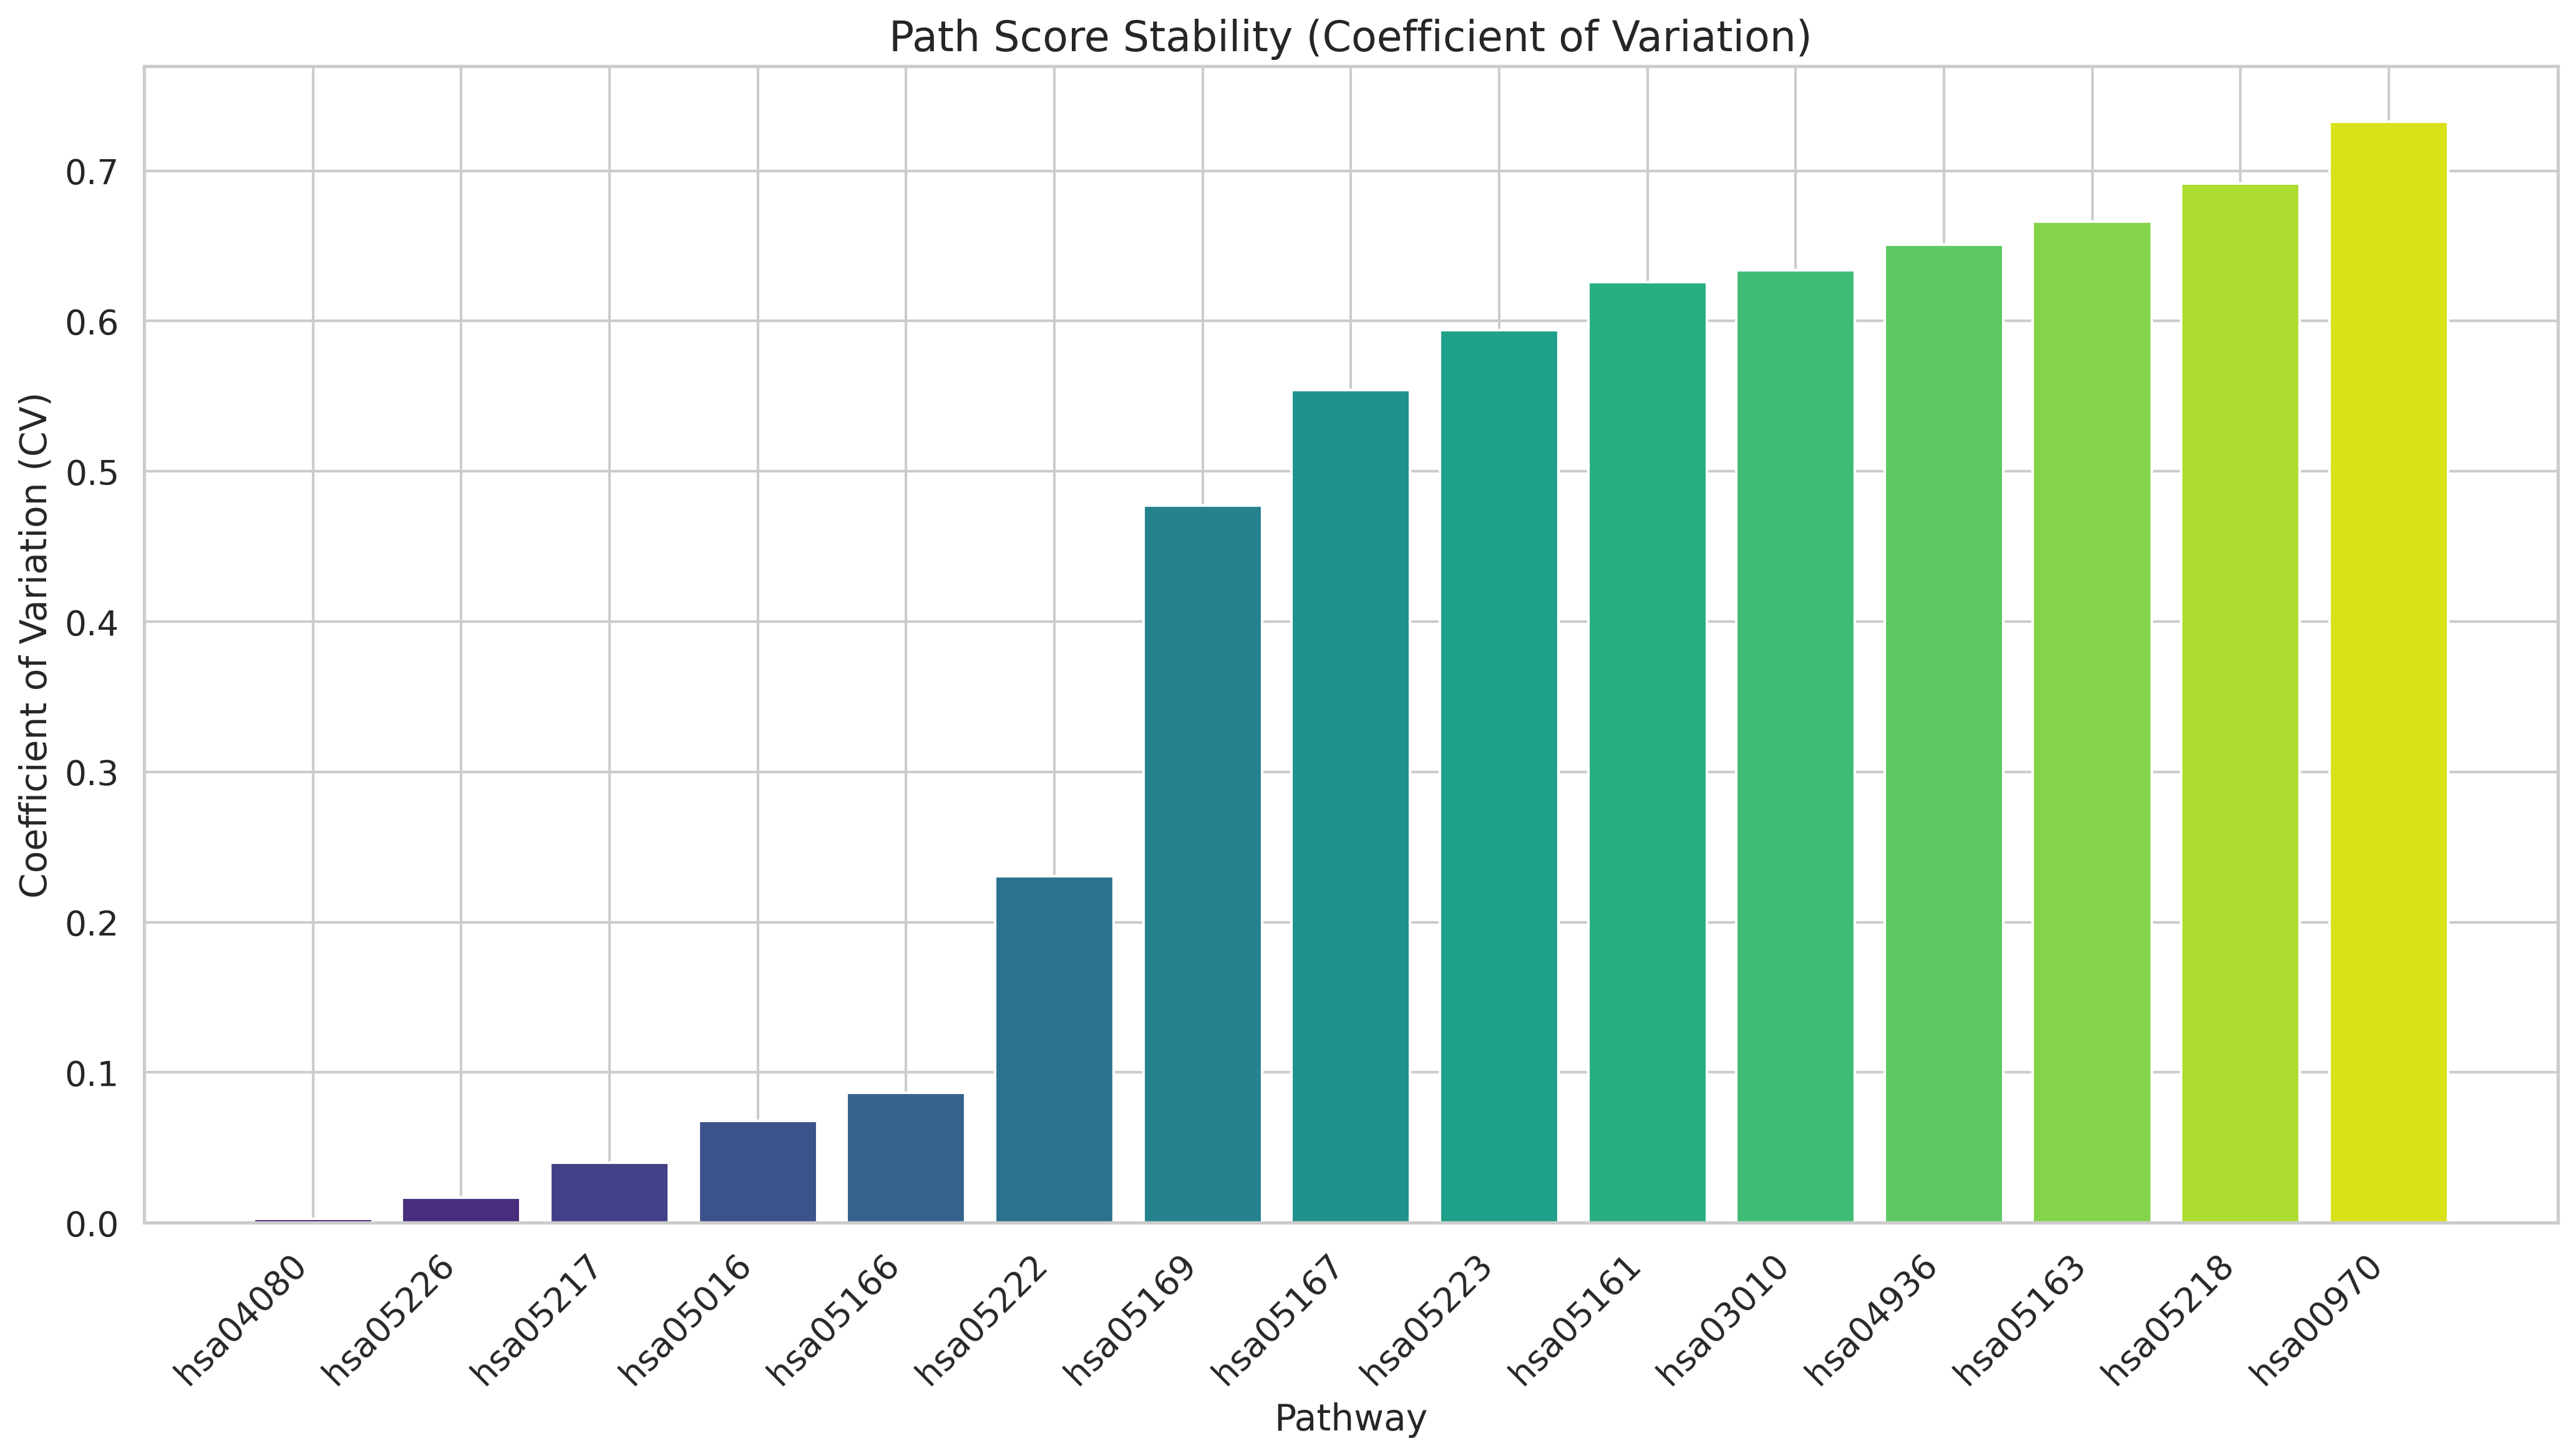

The table this chart was drawn from, first rows:
pathway, mean, std, count, cv
hsa00750, 1.3559547369368374e-06, 0.0, 5, 0.0
hsa04814, 1.3666341146745254e-06, 7.552007068685614e-12, 5, 5.5259904517195396e-06
hsa04080, 9.745674560690534e-07, 2.395530616724512e-09, 10, 0.002458
hsa05226, 0.2204, 0.003672, 12, 0.01666
hsa05217, 1.4091411533930416e-06, 5.616672168321402e-08, 18, 0.03986
hsa05016, 1.8500458827475087e-05, 1.2531007670381265e-06, 85, 0.06773
hsa05166, 0.02021, 0.001747, 17, 0.08647
hsa03440, 5.641564257530263e-07, 9.001061248848573e-08, 5, 0.1595
hsa05222, 0.02002, 0.004618, 77, 0.2306
hsa05169, 0.02593, 0.01237, 67, 0.4772
hsa05167, 0.0007428, 0.0004115, 29, 0.5539
hsa05223, 0.03808, 0.02263, 199, 0.5941
hsa05161, 0.2499, 0.1564, 345, 0.6261
hsa03010, 2.8589421485018343e-06, 1.8124219563597802e-06, 30, 0.6339
hsa04936, 0.003949, 0.00257, 14, 0.6509
hsa05163, 0.3752, 0.25, 7, 0.6663
hsa05218, 0.4335, 0.2998, 139, 0.6915
hsa00970, 2.785036617751757e-06, 2.0407657306190523e-06, 25, 0.7328
hsa05221, 0.07015, 0.07077, 50, 1.009
hsa05164, 0.2346, 0.2487, 146, 1.06
hsa05131, 0.2199, 0.2512, 10, 1.142
hsa05214, 0.003413, 0.004194, 36, 1.229
hsa05130, 0.06525, 0.08223, 32, 1.26
hsa00514, 2.0185904697262398e-06, 2.974216578632071e-06, 11, 1.473
hsa04744, 2.089555974552323e-06, 3.103347693106015e-06, 11, 1.485
hsa05150, 1.1472248549656191e-05, 2.2586392399337704e-05, 12, 1.969
hsa05215, 0.02538, 0.05448, 60, 2.147
hsa05310, 8.17995448249514e-06, 1.892292341424806e-05, 11, 2.313
hsa05014, 0.01195, 0.03311, 60, 2.772
hsa05225, 0.05701, 0.1609, 199, 2.821
hsa05168, 0.07116, 0.2377, 13, 3.341
hsa05220, 0.03996, 0.1379, 52, 3.452
hsa05152, 0.03319, 0.1231, 211, 3.709
hsa05012, 0.005091, 0.05132, 104, 10.08
